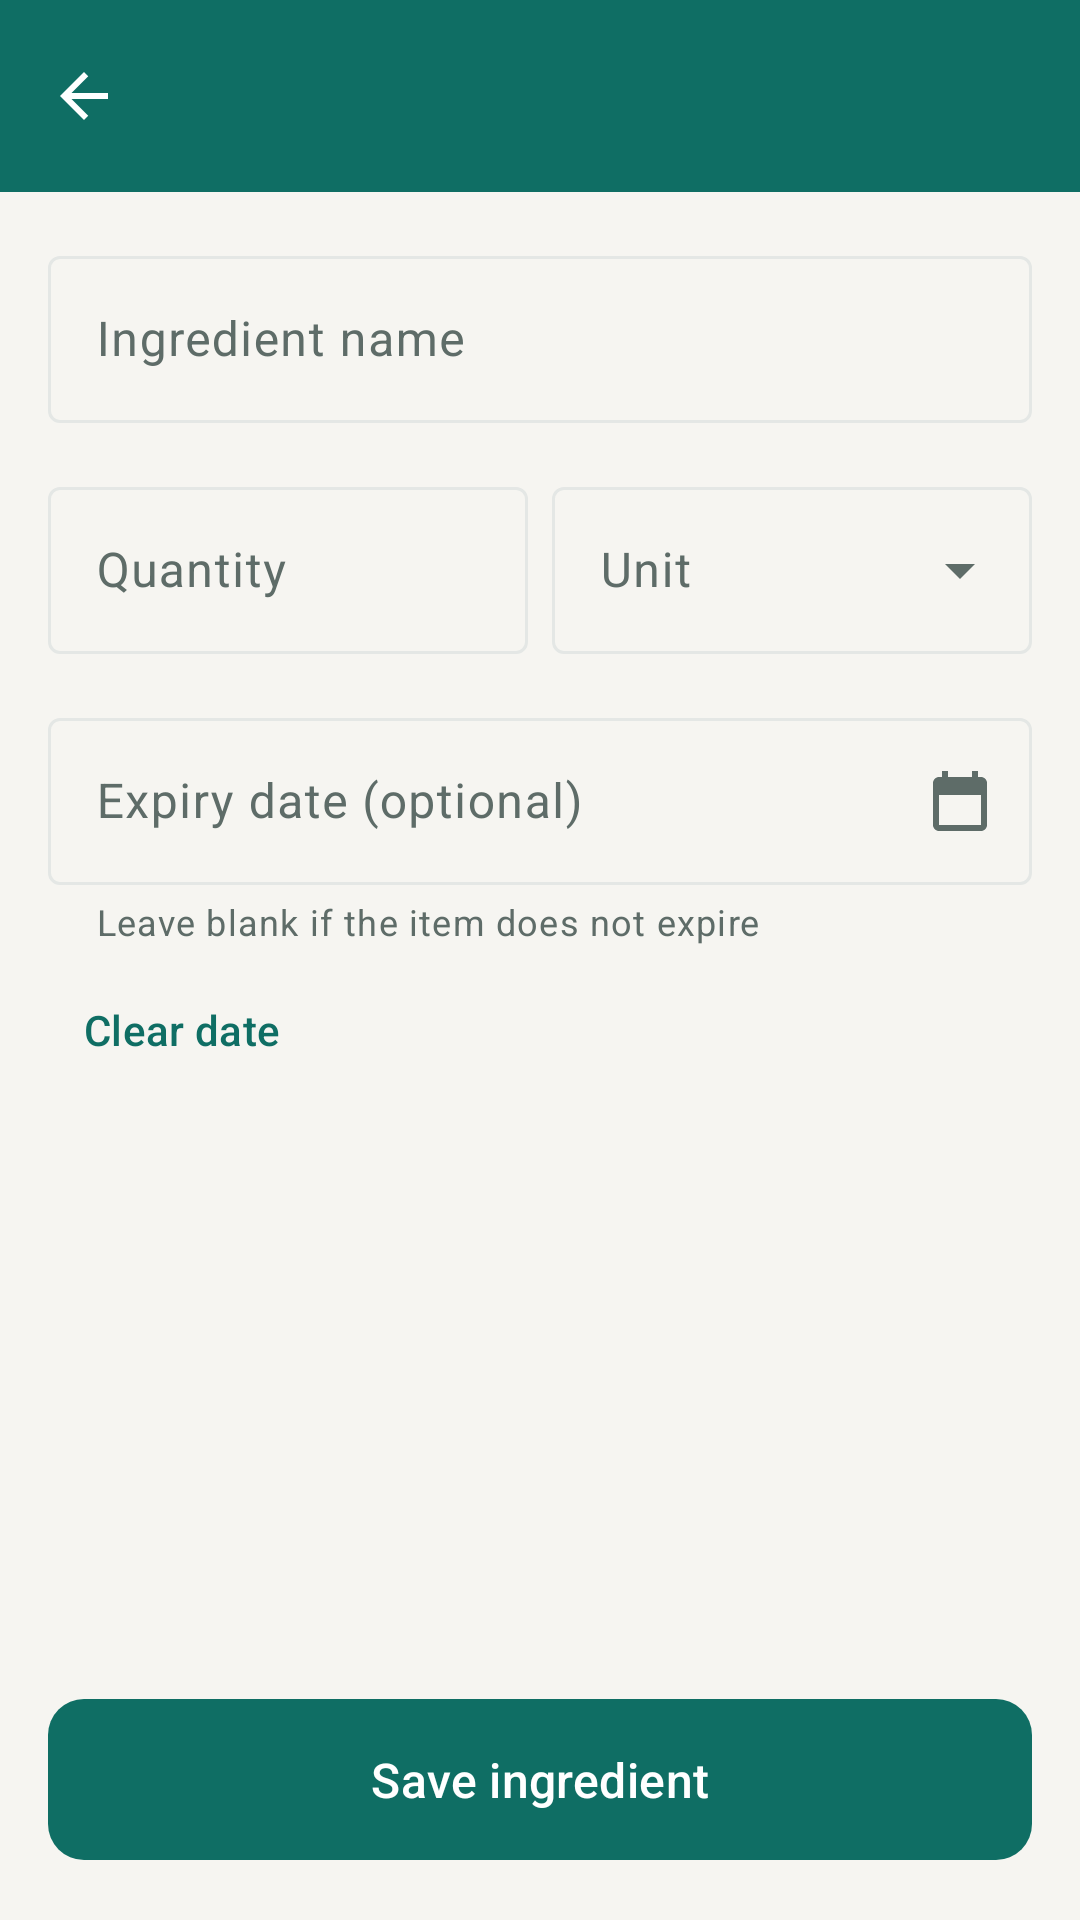

Android layout source for this screen:
<!-- AndroidManifest.xml: application theme Theme.SmartPantryManager -->
<!-- res/layout/activity_add_edit_ingredient.xml -->
<?xml version="1.0" encoding="utf-8"?>
<LinearLayout xmlns:android="http://schemas.android.com/apk/res/android"
    xmlns:app="http://schemas.android.com/apk/res-auto"
    android:id="@+id/add_edit_root"
    android:layout_width="match_parent"
    android:layout_height="match_parent"
    android:background="@color/background"
    android:orientation="vertical">

    <com.google.android.material.appbar.AppBarLayout
        android:layout_width="match_parent"
        android:layout_height="wrap_content"
        android:background="@color/pantry_teal"
        android:fitsSystemWindows="true"
        app:elevation="0dp">

        <com.google.android.material.appbar.MaterialToolbar
            android:id="@+id/toolbar"
            style="@style/Widget.SmartPantry.Toolbar"
            android:layout_width="match_parent"
            android:layout_height="?attr/actionBarSize"
            app:navigationIcon="@drawable/ic_arrow_back" />

    </com.google.android.material.appbar.AppBarLayout>

    <ScrollView
        android:layout_width="match_parent"
        android:layout_height="0dp"
        android:layout_weight="1"
        android:fillViewport="true">

        <LinearLayout
            android:layout_width="match_parent"
            android:layout_height="wrap_content"
            android:orientation="vertical"
            android:padding="@dimen/space_m">

            <com.google.android.material.textfield.TextInputLayout
                android:id="@+id/layout_name"
                style="@style/Widget.Material3.TextInputLayout.OutlinedBox"
                android:layout_width="match_parent"
                android:layout_height="wrap_content"
                android:hint="@string/hint_ingredient_name">

                <com.google.android.material.textfield.TextInputEditText
                    android:id="@+id/input_name"
                    android:layout_width="match_parent"
                    android:layout_height="wrap_content"
                    android:imeOptions="actionNext"
                    android:inputType="textCapSentences"
                    android:maxLines="1" />

            </com.google.android.material.textfield.TextInputLayout>

            <LinearLayout
                android:layout_width="match_parent"
                android:layout_height="wrap_content"
                android:layout_marginTop="@dimen/space_m"
                android:orientation="horizontal">

                <com.google.android.material.textfield.TextInputLayout
                    android:id="@+id/layout_quantity"
                    style="@style/Widget.Material3.TextInputLayout.OutlinedBox"
                    android:layout_width="0dp"
                    android:layout_height="wrap_content"
                    android:layout_weight="1"
                    android:hint="@string/hint_quantity">

                    <com.google.android.material.textfield.TextInputEditText
                        android:id="@+id/input_quantity"
                        android:layout_width="match_parent"
                        android:layout_height="wrap_content"
                        android:imeOptions="actionDone"
                        android:inputType="numberDecimal"
                        android:maxLines="1" />

                </com.google.android.material.textfield.TextInputLayout>

                <com.google.android.material.textfield.TextInputLayout
                    android:id="@+id/layout_unit"
                    style="@style/Widget.Material3.TextInputLayout.OutlinedBox.ExposedDropdownMenu"
                    android:layout_width="0dp"
                    android:layout_height="wrap_content"
                    android:layout_marginStart="@dimen/space_s"
                    android:layout_weight="1"
                    android:hint="@string/hint_unit">

                    <AutoCompleteTextView
                        android:id="@+id/input_unit"
                        android:layout_width="match_parent"
                        android:layout_height="wrap_content"
                        android:inputType="none"
                        android:maxLines="1" />

                </com.google.android.material.textfield.TextInputLayout>

            </LinearLayout>

            <com.google.android.material.textfield.TextInputLayout
                android:id="@+id/layout_expiry"
                style="@style/Widget.Material3.TextInputLayout.OutlinedBox"
                android:layout_width="match_parent"
                android:layout_height="wrap_content"
                android:layout_marginTop="@dimen/space_m"
                android:hint="@string/hint_expiry_date"
                app:endIconContentDescription="@string/content_description_pick_date"
                app:endIconDrawable="@drawable/ic_calendar"
                app:endIconMode="custom"
                app:helperText="@string/helper_expiry_date"
                app:helperTextEnabled="true">

                <com.google.android.material.textfield.TextInputEditText
                    android:id="@+id/input_expiry"
                    android:layout_width="match_parent"
                    android:layout_height="wrap_content"
                    android:clickable="true"
                    android:cursorVisible="false"
                    android:focusable="false"
                    android:inputType="none"
                    android:maxLines="1" />

            </com.google.android.material.textfield.TextInputLayout>

            <com.google.android.material.button.MaterialButton
                android:id="@+id/button_clear_date"
                style="@style/Widget.Material3.Button.TextButton"
                android:layout_width="wrap_content"
                android:layout_height="wrap_content"
                android:layout_marginTop="@dimen/space_xs"
                android:text="@string/action_clear_date"
                android:textColor="@color/pantry_teal" />

        </LinearLayout>

    </ScrollView>

    <com.google.android.material.button.MaterialButton
        android:id="@+id/button_save"
        style="@style/Widget.SmartPantry.Button"
        android:layout_width="match_parent"
        android:layout_height="wrap_content"
        android:layout_margin="@dimen/space_m"
        android:text="@string/action_save" />

</LinearLayout>
<!-- resources referenced by this layout -->
<resources>
  <color name="background">#F6F5F1</color>
  <color name="pantry_teal">#0F6E64</color>
  <dimen name="space_m">16dp</dimen>
  <dimen name="space_s">8dp</dimen>
  <dimen name="space_xs">4dp</dimen>
  <!-- drawable ic_arrow_back (drawable) -->
  <?xml version="1.0" encoding="utf-8"?>
  <vector xmlns:android="http://schemas.android.com/apk/res/android"
      android:width="24dp"
      android:height="24dp"
      android:viewportWidth="24"
      android:viewportHeight="24">
      <path
          android:fillColor="#FF000000"
          android:pathData="M20,11H7.83l5.59,-5.59L12,4l-8,8 8,8 1.41,-1.41L7.83,13H20v-2z" />
  </vector>
  <!-- drawable ic_calendar (drawable) -->
  <?xml version="1.0" encoding="utf-8"?>
  <vector xmlns:android="http://schemas.android.com/apk/res/android"
      android:width="24dp"
      android:height="24dp"
      android:viewportWidth="24"
      android:viewportHeight="24">
      <path
          android:fillColor="#FF000000"
          android:pathData="M19,4h-1V2h-2v2H8V2H6v2H5C3.9,4 3,4.9 3,6v14c0,1.1 0.9,2 2,2h14c1.1,0 2,-0.9 2,-2V6C21,4.9 20.1,4 19,4zM19,20H5V10h14V20z" />
  </vector>
  <string name="action_clear_date">Clear date</string>
  <string name="action_save">Save ingredient</string>
  <string name="content_description_pick_date">Choose an expiry date</string>
  <string name="helper_expiry_date">Leave blank if the item does not expire</string>
  <string name="hint_expiry_date">Expiry date (optional)</string>
  <string name="hint_ingredient_name">Ingredient name</string>
  <string name="hint_quantity">Quantity</string>
  <string name="hint_unit">Unit</string>
  <style name="Widget.SmartPantry.Button" parent="Widget.Material3.Button">
          <item name="backgroundTint">@color/pantry_teal</item>
          <item name="android:textColor">@color/white</item>
          <item name="cornerRadius">@dimen/corner_radius_small</item>
          <item name="android:paddingTop">@dimen/space_m</item>
          <item name="android:paddingBottom">@dimen/space_m</item>
          <item name="android:textSize">@dimen/text_body</item>
      </style>
  <style name="Widget.SmartPantry.Toolbar" parent="Widget.Material3.Toolbar">
          <item name="android:background">@color/pantry_teal</item>
          <item name="titleTextColor">@color/white</item>
          <item name="subtitleTextColor">@color/pantry_teal_light</item>
          <item name="navigationIconTint">@color/white</item>
      </style>
  <color name="white">#FFFFFFFF</color>
  <dimen name="corner_radius_small">12dp</dimen>
  <dimen name="text_body">16sp</dimen>
  <color name="pantry_teal_light">#E3F0EE</color>
  <color name="pantry_teal_dark">#0A4F48</color>
  <color name="pantry_amber">#F2A33C</color>
  <color name="text_primary">#1C2523</color>
  <color name="pantry_amber_light">#FDF0DC</color>
  <color name="surface">#FFFFFF</color>
  <color name="text_secondary">#5E6C68</color>
  <color name="divider">#E4E7E5</color>
  <color name="error">#B3261E</color>
  <style name="Widget.SmartPantry.CardView" parent="Widget.Material3.CardView.Elevated">
          <item name="cardCornerRadius">@dimen/corner_radius_card</item>
          <item name="cardElevation">@dimen/card_elevation</item>
          <item name="cardBackgroundColor">@color/surface</item>
      </style>
  <dimen name="corner_radius_card">16dp</dimen>
  <dimen name="card_elevation">2dp</dimen>
</resources>
